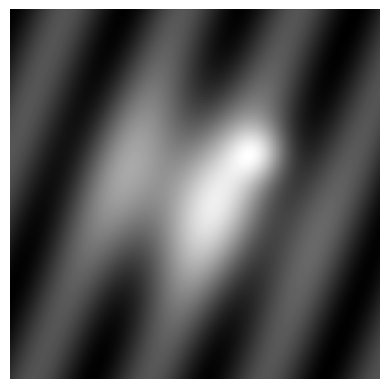
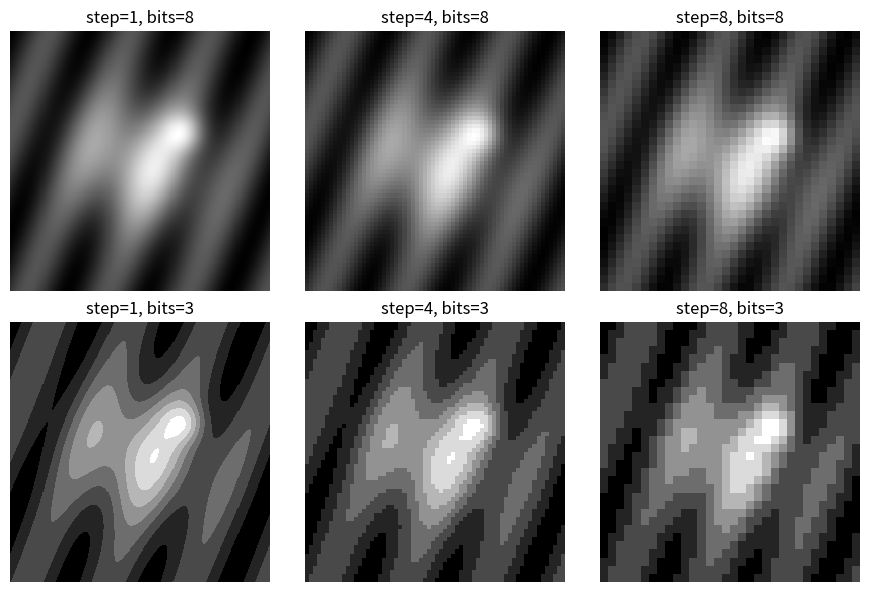
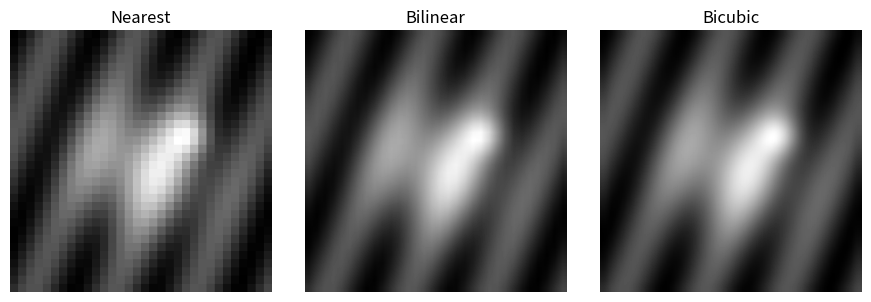

Generate these figures, in order, with matplotlib:
import numpy as np
import matplotlib.pyplot as plt
from PIL import Image


N=256
y,x=np.mgrid[-1:1:complex(N),-1:1:complex(N)]
f=np.exp(-4*(x*x+y*y)) + .55*np.exp(-45*((x-.35)**2+(y+.22)**2)) + .25*(np.sin(10*x+4*y)+1)
f=(f-f.min())/(f.max()-f.min())
plt.imshow(f,cmap='gray'); plt.axis('off');


def quantize(img,bits):
    L=2**bits
    return np.round(img*(L-1))/(L-1)

fig,ax=plt.subplots(2,3,figsize=(9,6))
for j,step in enumerate([1,4,8]):
    for i,bits in enumerate([8,3]):
        g=quantize(f[::step,::step],bits)
        ax[i,j].imshow(g,cmap='gray',vmin=0,vmax=1,interpolation='nearest')
        ax[i,j].set_title(f'step={step}, bits={bits}')
        ax[i,j].axis('off')
plt.tight_layout()


small=Image.fromarray(np.uint8(f[::8,::8]*255))
fig,ax=plt.subplots(1,3,figsize=(9,3))
for a,(name,m) in zip(ax,[('Nearest',Image.Resampling.NEAREST),('Bilinear',Image.Resampling.BILINEAR),('Bicubic',Image.Resampling.BICUBIC)]):
    a.imshow(small.resize((256,256),m),cmap='gray'); a.set_title(name); a.axis('off')
plt.tight_layout()
